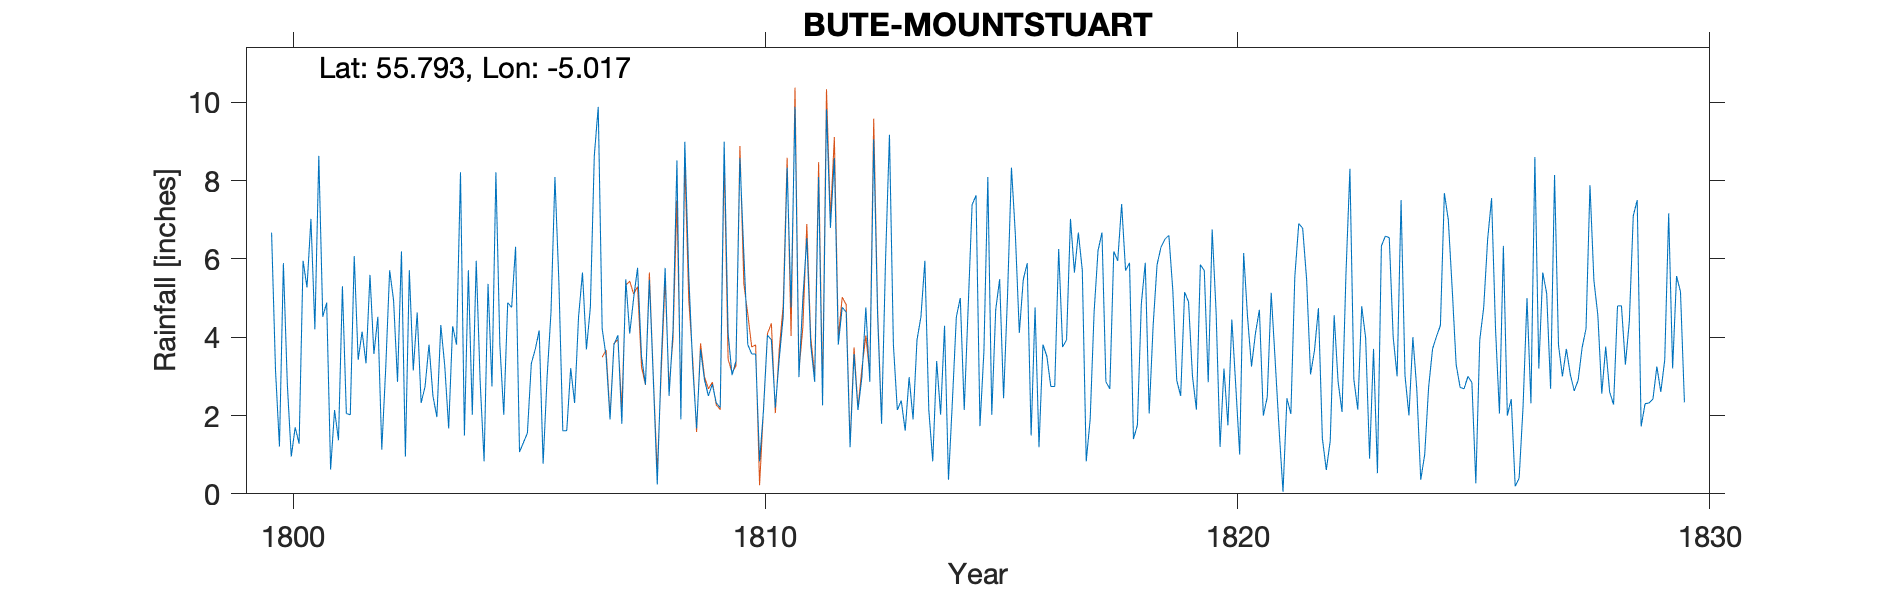

The data file committed next to this chart (first rows):
ROTHESAY MOUNT STEWART, , , , , , , , , , , , , , , , , , , , , , , 
Grid ref, NS 109 596, Long, -5.017, Lat, 55.79, Elevation, 100, ft, , , , , , , , , , , , , , , 
Station no, RR324, , , , , , , , , , , , , , , , , , , , , , 
, 1800, 1801, 1802, 1803, 1804, 1805, 1806, 1807, 1808, 1809, 1810, 1811, 1812, 1813, 1814, 1815, 1816, 1817, 1818, 1819, 1820, 1821, 1822
January, 6.67, 8.63, 3.33, 3.15, 8.21, 4.88, 8.09, 4.22, 5.47, 1.67, 6.13, 4.76, 3.81, 5.95, 0.83, 1.73, 5.89, 5.65, 7.4, 6.6, 4.65, 2, 3.05
February, 3.15, 4.52, 5.59, 4.63, 1.49, 4.76, 5.42, 3.51, 2.92, 3.69, 3.81, 9.88, 4.76, 9.17, 3.39, 3.63, 1.49, 6.67, 5.7, 5.2, 1.2, 2.47, 3.66
March, 1.21, 4.88, 3.57, 2.32, 5.71, 6.31, 1.61, 1.9, 0.24, 2.91, 3.57, 2.98, 4.64, 3.81, 2.02, 8.09, 4.76, 5.71, 5.9, 2.9, 3.2, 5.13, 4.74
April, 5.89, 0.62, 4.52, 2.74, 2.02, 1.07, 1.61, 3.81, 3.33, 2.5, 3.57, 5, 1.19, 2.14, 4.29, 2.02, 1.19, 0.83, 1.4, 2.5, 1.75, 3.42, 1.42
May, 2.8, 2.14, 1.13, 3.81, 5.95, 1.31, 3.21, 4.05, 5.77, 2.8, 0.83, 6.53, 3.57, 2.38, 0.36, 4.7, 3.81, 1.9, 1.75, 5.15, 4.45, 1.66, 0.61
June, 0.95, 1.37, 3.21, 2.5, 2.86, 1.55, 2.32, 1.79, 2.5, 2.32, 2.14, 3.81, 2.14, 1.61, 2.38, 5.48, 3.51, 4.64, 4.85, 4.9, 2.75, 0.05, 1.35
July, 1.7, 5.3, 5.71, 1.96, 0.83, 3.33, 4.52, 5.48, 4.17, 2.2, 4.05, 2.86, 2.98, 2.98, 4.52, 2.44, 2.74, 6.21, 5.9, 3, 1, 2.44, 4.56
August, 1.28, 2.05, 4.94, 4.31, 5.36, 3.69, 5.65, 4.09, 8.51, 8.99, 3.93, 8.09, 4.76, 1.9, 5, 5.06, 2.74, 6.67, 2.05, 2.15, 6.15, 2.04, 2.86
September, 5.95, 2.02, 2.86, 3.27, 2.74, 4.17, 3.69, 5, 1.9, 4.1, 2.2, 2.26, 2.86, 3.93, 2.14, 8.33, 6.25, 2.86, 4.3, 5.85, 4.5, 5.54, 2.09
October, 5.27, 6.07, 6.19, 1.67, 8.21, 0.77, 4.76, 5.77, 8.99, 3.03, 3.45, 9.82, 9.05, 4.52, 4.76, 6.61, 3.75, 2.68, 5.85, 5.7, 3.25, 6.9, 5.62
November, 7.02, 3.42, 0.95, 4.28, 3.81, 2.97, 8.63, 3.51, 5.59, 3.39, 4.52, 6.79, 4.52, 5.95, 7.38, 4.11, 3.93, 6.19, 6.3, 2.85, 4.1, 6.78, 8.3
December, 4.2, 4.14, 5.71, 3.81, 2.02, 4.64, 9.88, 2.79, 3.27, 8.57, 8.33, 8.57, 1.79, 2.14, 7.62, 5.47, 7.02, 5.95, 6.5, 6.75, 4.7, 5.48, 2.92
Total, 46.09, 45.16, 47.71, 38.45, 49.21, 39.45, 59.39, 45.92, 52.66, 46.17, 46.53, 71.35, 46.07, 46.48, 44.69, 57.67, 47.08, 55.96, 57.9, 53.55, 41.7, 43.91, 41.18
Hyd No.76-667495, , , , , , , , , , , , , , , , , , , , , , , 
Gauge moved to Rothesay Mills, , , , , , , , , , , , , , , , , , , , , , , 
